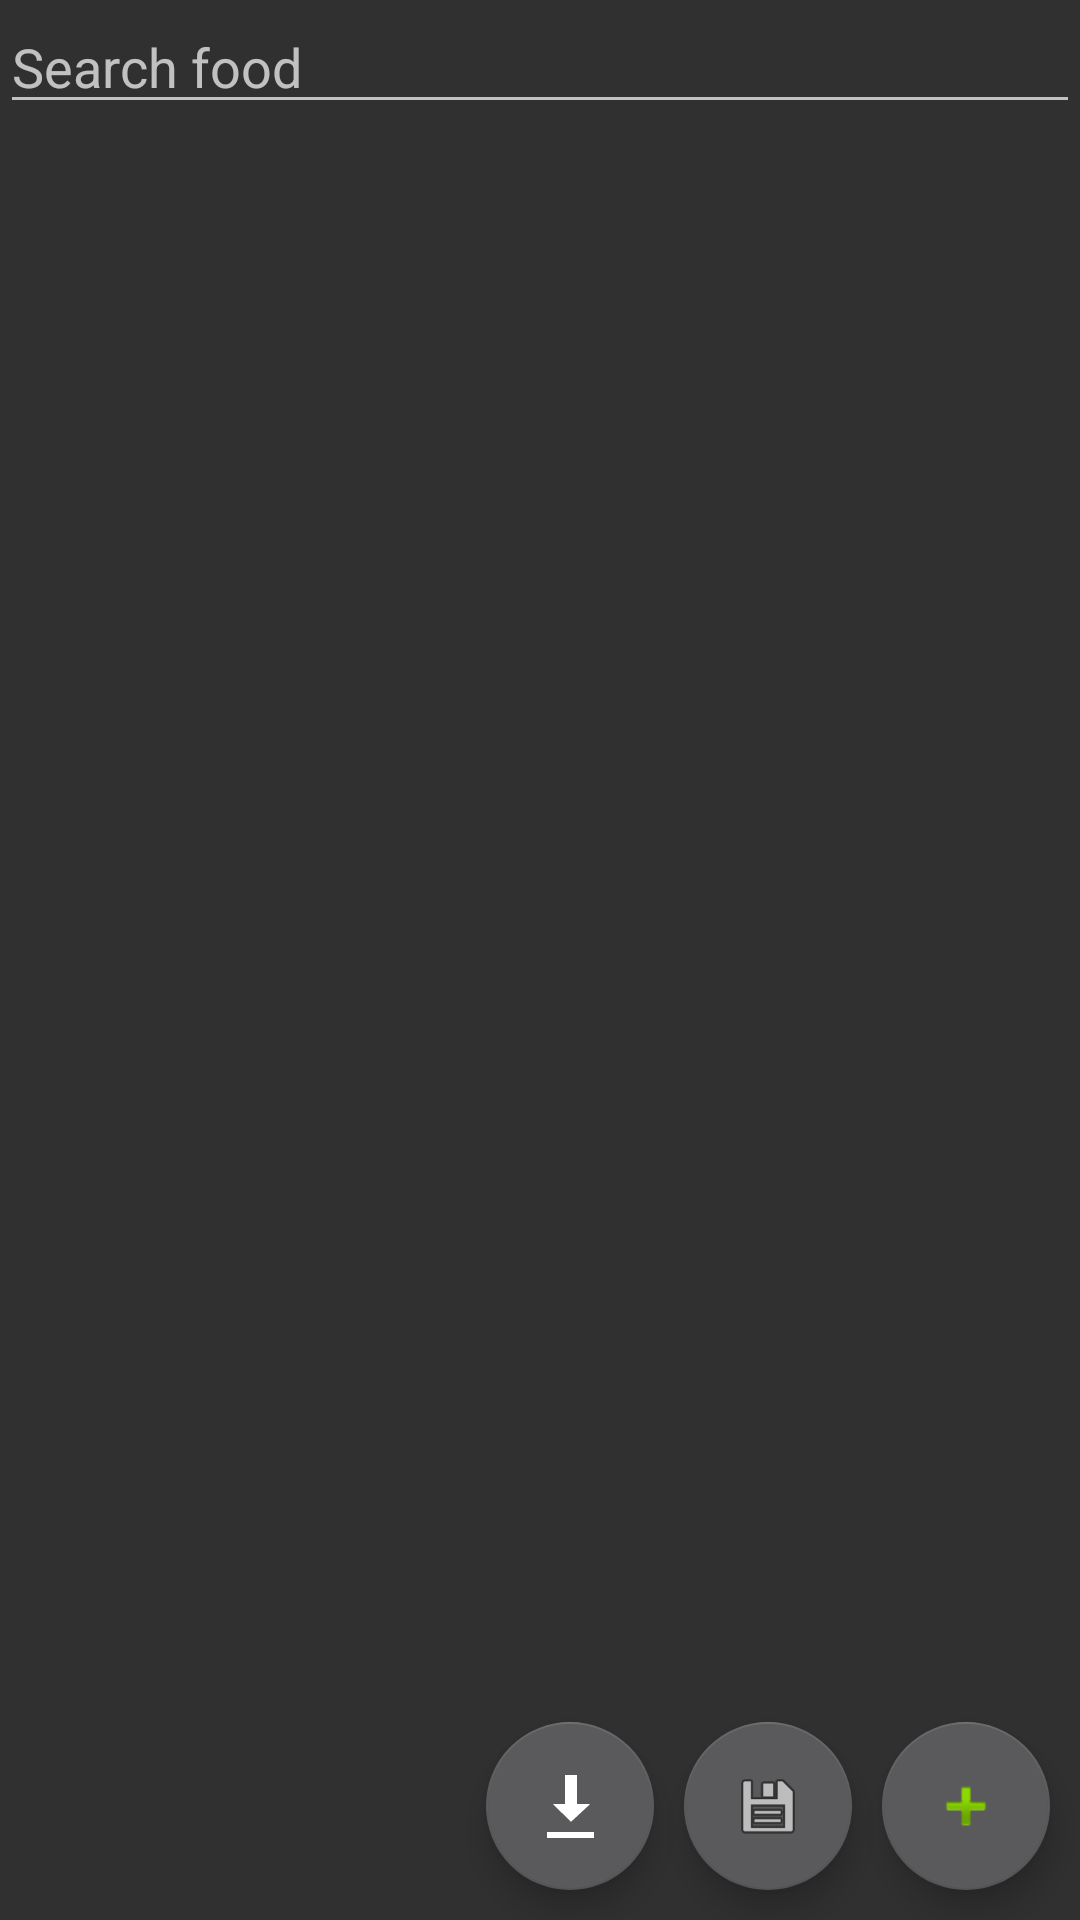

Android layout source for this screen:
<!-- AndroidManifest.xml: application theme Theme.BERechner -->
<!-- res/layout/fragment_food_selection.xml -->
<?xml version="1.0" encoding="utf-8"?>
<androidx.constraintlayout.widget.ConstraintLayout xmlns:android="http://schemas.android.com/apk/res/android"
    xmlns:app="http://schemas.android.com/apk/res-auto"
    xmlns:tools="http://schemas.android.com/tools"
    android:id="@+id/ConstraintLayout_view"
    android:layout_width="match_parent"
    android:layout_height="match_parent"
    android:background="?android:attr/colorBackground"
    android:focusable="true"
    android:focusableInTouchMode="true">

    <EditText
        android:id="@+id/editTextTextFoodSearch"
        android:layout_width="match_parent"
        android:layout_height="wrap_content"
        android:ems="10"
        android:hint="@string/search_hint"
        android:inputType="textPersonName"
        app:layout_constraintRight_toRightOf="@id/ConstraintLayout_view"
        app:layout_constraintTop_toTopOf="@id/ConstraintLayout_view"
        tools:text="@string/search_hint" />

    <FrameLayout
        android:id="@+id/frameLayout"
        android:layout_width="match_parent"
        android:layout_height="wrap_content"
        app:layout_constraintTop_toBottomOf="@+id/editTextTextFoodSearch"
        tools:context=".ui.FoodSelection">

        <androidx.recyclerview.widget.RecyclerView
            android:id="@+id/recycler_view"
            android:layout_width="match_parent"
            android:layout_height="match_parent"
            android:foregroundTint="?attr/colorButtonNormal"
            android:scrollbars="vertical"
            app:layoutManager="androidx.recyclerview.widget.LinearLayoutManager">

        </androidx.recyclerview.widget.RecyclerView>

    </FrameLayout>

    <com.google.android.material.floatingactionbutton.FloatingActionButton
        android:id="@+id/floatingActionButtonAdd"
        android:layout_width="wrap_content"
        android:layout_height="wrap_content"
        android:layout_marginRight="10dp"
        android:layout_marginBottom="10dp"
        android:clickable="true"
        app:backgroundTint="?attr/colorButtonNormal"
        app:layout_constraintBottom_toBottomOf="@id/ConstraintLayout_view"
        app:layout_constraintRight_toRightOf="@id/ConstraintLayout_view"
        app:srcCompat="@android:drawable/ic_input_add" />

    <com.google.android.material.floatingactionbutton.FloatingActionButton
        android:id="@+id/floatingActionButtonSave"
        android:layout_width="wrap_content"
        android:layout_height="wrap_content"
        android:layout_marginEnd="10dp"
        android:layout_marginBottom="10dp"
        android:clickable="true"
        app:backgroundTint="?attr/colorButtonNormal"
        app:layout_constraintBottom_toBottomOf="parent"
        app:layout_constraintEnd_toStartOf="@+id/floatingActionButtonAdd"
        app:srcCompat="@android:drawable/ic_menu_save" />

    <com.google.android.material.floatingactionbutton.FloatingActionButton
        android:id="@+id/floatingActionButtonRead"
        android:layout_width="wrap_content"
        android:layout_height="wrap_content"
        android:layout_marginEnd="10dp"
        android:layout_marginBottom="10dp"
        android:clickable="true"
        app:backgroundTint="?attr/colorButtonNormal"
        app:layout_constraintBottom_toBottomOf="parent"
        app:layout_constraintEnd_toStartOf="@+id/floatingActionButtonSave"
        app:srcCompat="@android:drawable/stat_sys_download" />

</androidx.constraintlayout.widget.ConstraintLayout>
<!-- resources referenced by this layout -->
<resources>
  <string name="search_hint">Search food</string>
  <style name="Theme.BERechner" parent="Theme.AppCompat">
          
          <item name="colorPrimary">@color/grey_700</item>
          <item name="colorPrimaryVariant">@color/grey_500</item>
          <item name="colorOnPrimary">@color/white</item>
          
          <item name="colorSecondary">@color/grey_700</item>
          <item name="colorSecondaryVariant">@color/grey_500</item>
          <item name="colorOnSecondary">@color/white</item>
          
          <item name="android:statusBarColor" tools:targetApi="l">?attr/colorPrimaryVariant</item>
          
      </style>
  <color name="grey_700">#616161</color>
  <color name="grey_500">#9e9e9e</color>
  <color name="white">#FFFFFFFF</color>
</resources>
